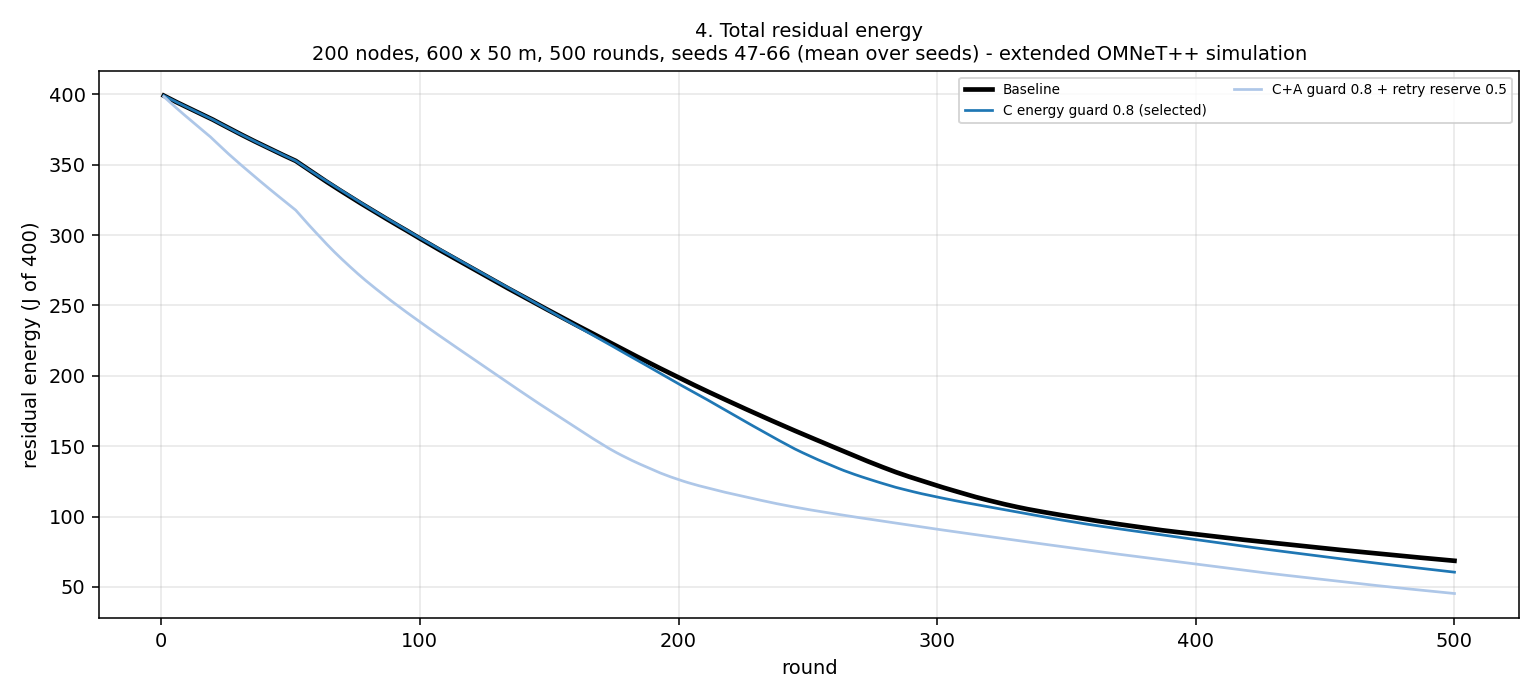

Data behind this chart, as committed beside it:
round, Baseline, C energy guard 0.8 (selected), C+A guard 0.8 + retry reserve 0.5
1, 399, 399, 398.3
2, 398.1, 398.1, 396.7
3, 397.2, 397.2, 395
4, 396.2, 396.2, 393.3
5, 395.3, 395.3, 391.7
6, 394.4, 394.4, 390
7, 393.4, 393.4, 388.4
8, 392.6, 392.6, 386.8
9, 391.7, 391.7, 385.2
10, 390.8, 390.8, 383.7
11, 389.9, 389.9, 382.1
12, 389, 389, 380.5
13, 388.1, 388.1, 379
14, 387.2, 387.2, 377.4
15, 386.3, 386.3, 375.8
16, 385.5, 385.5, 374.3
17, 384.6, 384.6, 372.8
18, 383.8, 383.8, 371.3
19, 383, 383, 369.8
20, 382, 381.9, 368
21, 381, 380.9, 366.3
22, 380, 380, 364.6
23, 379, 379, 362.8
24, 378, 378, 361.1
25, 377.1, 377.1, 359.3
26, 376.1, 376.1, 357.7
27, 375.1, 375.2, 356
28, 374.2, 374.2, 354.4
29, 373.2, 373.2, 352.8
30, 372.3, 372.3, 351.2
31, 371.3, 371.3, 349.6
32, 370.4, 370.4, 348
33, 369.4, 369.5, 346.4
34, 368.5, 368.5, 344.9
35, 367.6, 367.7, 343.3
36, 366.7, 366.8, 341.7
37, 365.8, 365.8, 340.2
38, 364.9, 364.9, 338.7
39, 364, 364, 337.1
40, 363.1, 363.1, 335.6
41, 362.2, 362.3, 334
42, 361.4, 361.4, 332.5
43, 360.5, 360.5, 331.1
44, 359.6, 359.7, 329.5
45, 358.7, 358.8, 328.1
46, 357.8, 357.9, 326.6
47, 357, 357, 325.1
48, 356.1, 356.1, 323.6
49, 355.2, 355.3, 322.1
50, 354.4, 354.4, 320.6
51, 353.5, 353.6, 319.1
52, 352.7, 352.7, 317.7
53, 351.4, 351.4, 315.6
54, 350.2, 350.2, 313.5
55, 348.9, 349, 311.4
56, 347.7, 347.8, 309.3
57, 346.4, 346.6, 307.3
58, 345.1, 345.4, 305.3
59, 343.9, 344.1, 303.3
60, 342.7, 342.9, 301.4
... 440 more rows
